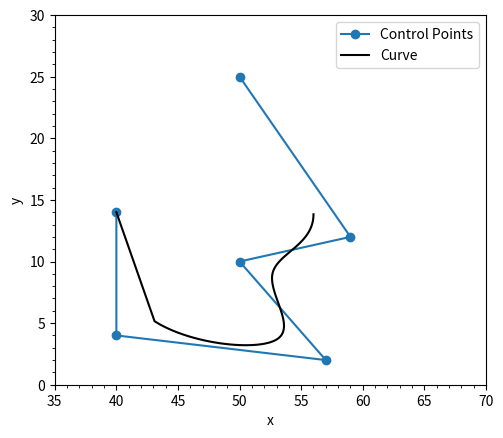
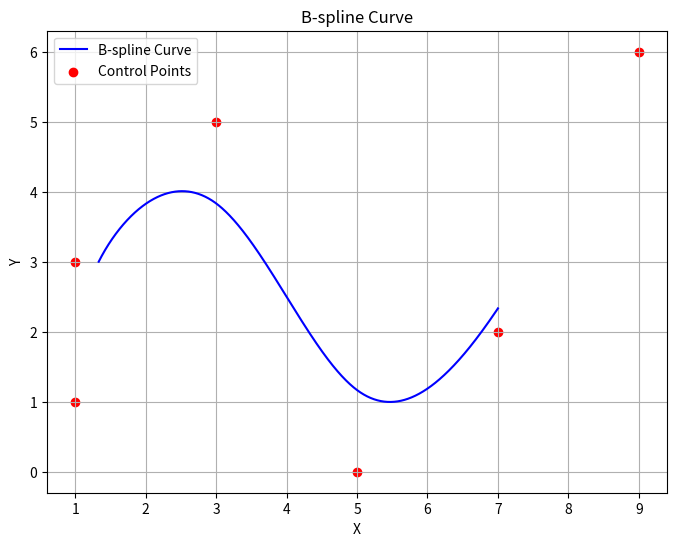

These figures' Python source, in order:
import numpy as np

# cv = np.array of 3d control vertices
# n = number of samples (default: 100)
# d = curve degree (default: cubic)
# closed = is the curve closed (periodic) or open? (default: open)
def bspline(cv, n=100, d=3, closed=False):

    # Create a range of u values
    count = len(cv)
    knots = None
    u = None
    if not closed:
        u = np.arange(0,n,dtype='float')/(n-1) * (count-d)
        rr = list(range(count-d+1))
        # knots = np.array([0]*d + rr + [count-d]*d,dtype='int')
        knots = np.array(list(range(len(cv)+d+1))) - d
        print(knots)
    else:
        u = ((np.arange(0,n,dtype='float')/(n-1) * count) - (0.5 * (d-1))) % count # keep u=0 relative to 1st cv
        knots = np.arange(0-d,count+d+d-1,dtype='int')
        print(knots)


    # Simple Cox - DeBoor recursion
    def coxDeBoor(u, k, d):

        # Test for end conditions
        if (d == 0):
            if (knots[k] <= u and u < knots[k+1]):
                return 1
            return 0

        Den1 = knots[k+d] - knots[k]
        Den2 = knots[k+d+1] - knots[k+1]
        Eq1  = 0;
        Eq2  = 0;

        if Den1 > 0:
            Eq1 = ((u-knots[k]) / Den1) * coxDeBoor(u,k,(d-1))
        if Den2 > 0:
            Eq2 = ((knots[k+d+1]-u) / Den2) * coxDeBoor(u,(k+1),(d-1))

        return Eq1 + Eq2


    # Sample the curve at each u value
    samples = np.zeros((n,3))
    for i in range(n):
        if not closed:
            if u[i] == count-d:
                samples[i] = np.array(cv[-1])
            else:
                for k in range(count):
                    samples[i] += coxDeBoor(u[i],k,d) * cv[k]

        else:
            for k in range(count+d):
                samples[i] += coxDeBoor(u[i],k,d) * cv[k%count]


    return samples




if __name__ == "__main__":
    import matplotlib.pyplot as plt
    def test(closed):
        cv = np.array([[ 50.,  25.,  -0.],
               [ 59.,  12.,  -0.],
               [ 50.,  10.,   0.],
               [ 57.,   2.,   0.],
               [ 40.,   4.,   0.],
               [ 40.,   14.,  -0.]])

        p = bspline(cv,closed=closed)
        x,y,z = p.T
        cv = cv.T
        plt.plot(cv[0],cv[1], 'o-', label='Control Points')
        plt.plot(x,y,'k-',label='Curve')
        plt.minorticks_on()
        plt.legend()
        plt.xlabel('x')
        plt.ylabel('y')
        plt.xlim(35, 70)
        plt.ylim(0, 30)
        plt.gca().set_aspect('equal', adjustable='box')
        plt.show()

    test(False)


import numpy as np

def b_spline_basis(i, k, t, knots):
    if k == 0:
        return 1.0 if knots[i] <= t < knots[i+1] else 0.0
    
    first_term = 0.0
    second_term = 0.0
    
    if knots[i+k] - knots[i] != 0:
        first_term = (t - knots[i]) / (knots[i+k] - knots[i]) * b_spline_basis(i, k-1, t, knots)
        
    if knots[i+k+1] - knots[i+1] != 0:
        second_term = (knots[i+k+1] - t) / (knots[i+k+1] - knots[i+1]) * b_spline_basis(i+1, k-1, t, knots)
    
    return first_term + second_term

def b_spline_curve(t, control_points, degree, knots):
    n = len(control_points) - 1
    curve_point = np.zeros_like(control_points[0], dtype=float)
    for i in range(n+1):
        basis = b_spline_basis(i, degree, t, knots)
        curve_point += basis * control_points[i]
    return curve_point

# Example usage:
control_points = np.array([[1, 1], [1, 3], [3, 5], [5, 0], [7, 2], [9, 6]], dtype=float)
degree = 3
knots = np.array([0, 1, 2, 3, 4, 5, 6, 7, 8, 9], dtype=float)

# Evaluate the B-spline curve at parameter t (t should be in the range [degree, n+1])
# Range of t values
t_values = np.linspace(degree, len(control_points), 1000)

# Calculate points on the B-spline curve for each t value
curve_points = np.array([b_spline_curve(t, control_points, degree, knots) for t in t_values])

# Plot the B-spline curve
plt.figure(figsize=(8, 6))
plt.plot(curve_points[:, 0], curve_points[:, 1], label='B-spline Curve', color='b')
plt.scatter(control_points[:, 0], control_points[:, 1], c='r', label='Control Points')
plt.xlabel('X')
plt.ylabel('Y')
plt.title('B-spline Curve')
plt.legend()
plt.grid(True)
plt.show()




